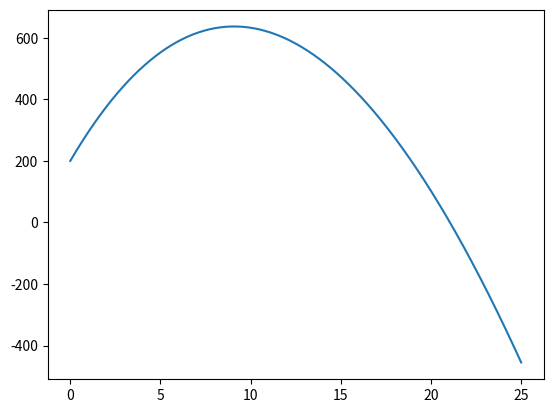

Source code (Python):
import math
import pandas as pd
import matplotlib.pyplot as plt

pd.set_option('display.max_rows', None)
pd.set_option('display.max_columns', None)
pd.set_option('display.width', None)

thing = pd.DataFrame(columns = ['t','st','vt','at','ARF','dt'])
thing.loc[0,'t'] = 0
thing.loc[0,'st'] = 200
thing.loc[0,'vt'] = 100
thing.loc[0,'at'] = -9.81
thing.loc[0,'ARF'] = 0
thing.loc[0,'dt'] = 0
interval = 0.01
for i in range(2500):
    thing.loc[i,'t'] = i * interval
    thing.loc[i,'at'] = -9.81
    thing.loc[i,'ARF'] = 6.3 * thing.loc[i,'vt']
    thing.loc[i,'dt'] = thing.loc[i,'ARF'] / 250
    thing.loc[i+1,'vt'] = -thing.loc[i,'dt']*interval + thing.loc[i,'at']*interval + thing.loc[i,'vt']
    thing.loc[i+1,'st'] = thing.loc[i,'st'] + thing.loc[i,'vt'] * interval

thing = thing[['t','st','vt','at','ARF','dt']]
print(max(thing['st']))
print(thing)
plt.figure(1)
plt.plot(thing['t'],thing['st'])
plt.show()
